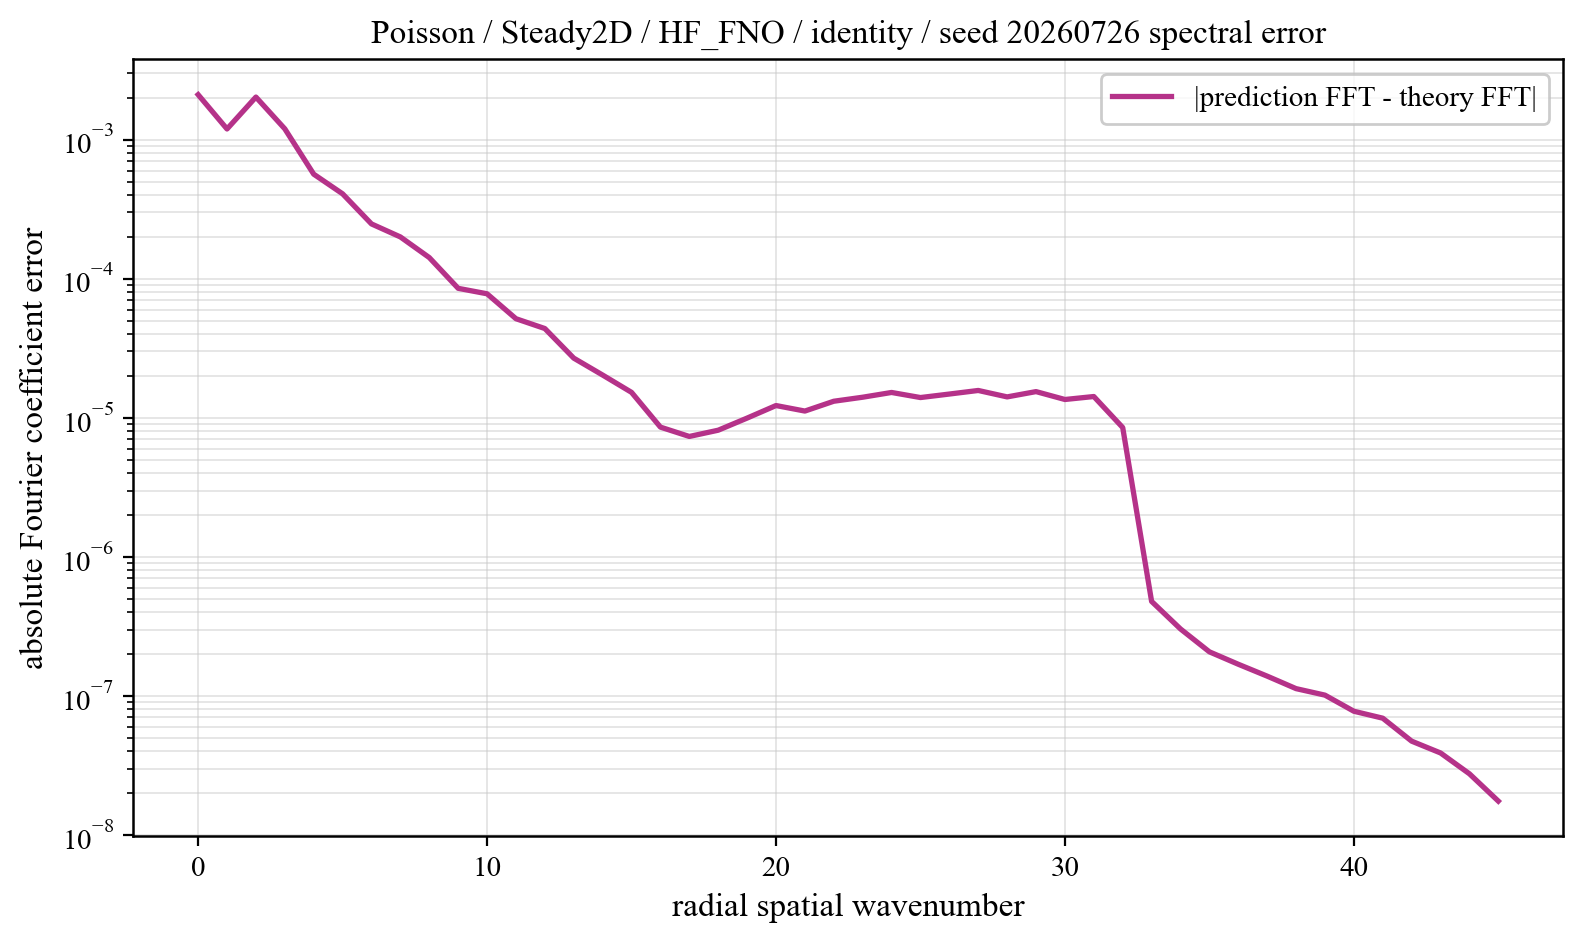

Source data for this figure (header and first rows):
component, prediction_magnitude, theory_magnitude, absolute_coefficient_error
0, 0.1774, 0.1795, 0.002106
1, 0.1266, 0.1271, 0.001193
2, 0.03195, 0.031, 0.002024
3, 0.007514, 0.006703, 0.001196
4, 0.002306, 0.001919, 0.0005647
5, 0.001554, 0.001267, 0.0004078
6, 0.0008255, 0.0006402, 0.0002477
7, 0.0006294, 0.0004771, 0.0001997
8, 0.0004191, 0.000316, 0.0001419
9, 0.0002567, 0.0001892, 8.529790498479334e-05
10, 0.0002416, 0.0001842, 7.791316990583742e-05
11, 0.0001618, 0.0001239, 5.1574622258196655e-05
12, 0.000144, 0.0001132, 4.3829664968343786e-05
13, 9.494970834344492e-05, 7.822233415674498e-05, 2.6852938655901896e-05
14, 7.891570689986482e-05, 6.935930088845299e-05, 2.0292410528948308e-05
15, 6.991113592669265e-05, 6.513051598242376e-05, 1.5237160900048707e-05
16, 4.570571505185925e-05, 4.554432327002982e-05, 8.569738690048298e-06
17, 3.771809617600086e-05, 4.111699689863521e-05, 7.340913907696593e-06
18, 3.1543106792683115e-05, 3.7688252105062055e-05, 8.141766683355317e-06
19, 2.5425389653466314e-05, 3.375712637690371e-05, 9.949984645079024e-06
20, 2.1661009861728328e-05, 3.2508858536181507e-05, 1.2248433246382238e-05
21, 1.362194232918334e-05, 2.3923358257233163e-05, 1.1178522614902458e-05
22, 1.089295719463365e-05, 2.3132400274822427e-05, 1.3152040113936086e-05
23, 7.929810686767917e-06, 2.1177135423126964e-05, 1.4057576552447465e-05
24, 5.852105065121242e-06, 2.0064940978472387e-05, 1.5208670346602896e-05
25, 3.9095366049088255e-06, 1.6622400054664964e-05, 1.3981540560627577e-05
26, 3.3988283447806432e-06, 1.6034693795700242e-05, 1.4816604872351557e-05
27, 3.6837777618358376e-06, 1.5699552428958098e-05, 1.5720407137703297e-05
28, 3.462778718156093e-06, 1.3174228560258857e-05, 1.4132996322402548e-05
29, 3.874457436486925e-06, 1.3485205786743417e-05, 1.5426859010248744e-05
30, 3.450942201853073e-06, 1.1234523546457368e-05, 1.3537524231467273e-05
31, 3.530619255549603e-06, 1.126688359054155e-05, 1.4220735181812825e-05
32, 2.0842678209335263e-06, 6.594011199215941e-06, 8.509562200889498e-06
33, 9.855539400158579e-08, 4.956145728891467e-07, 4.784276517103539e-07
34, 6.445653751993375e-08, 3.146158570212901e-07, 3.0310566020287614e-07
35, 4.340303689974008e-08, 2.2359968118415333e-07, 2.0755691155313036e-07
36, 3.079759461410867e-08, 1.8226044789506416e-07, 1.6896114055452857e-07
37, 2.4735065698329974e-08, 1.4774003880456952e-07, 1.387744252717315e-07
38, 1.7185157407457445e-08, 1.198371930235727e-07, 1.1284629438933943e-07
39, 1.5806062742450232e-08, 1.0115078918812463e-07, 1.0133283877305557e-07
40, 1.5844053823337518e-08, 7.842379612684148e-08, 7.760255677815122e-08
41, 1.48472630201164e-08, 6.26394518310829e-08, 6.91761547709334e-08
42, 1.0924296951444329e-08, 4.5848145689202755e-08, 4.729782441682647e-08
43, 9.033470901713766e-09, 3.20298504198218e-08, 3.8896690405984355e-08
44, 1.0046653361448881e-08, 1.939832323227777e-08, 2.754528348698608e-08
45, 1.0252501210114357e-08, 7.949618910085422e-09, 1.7523582333158365e-08
